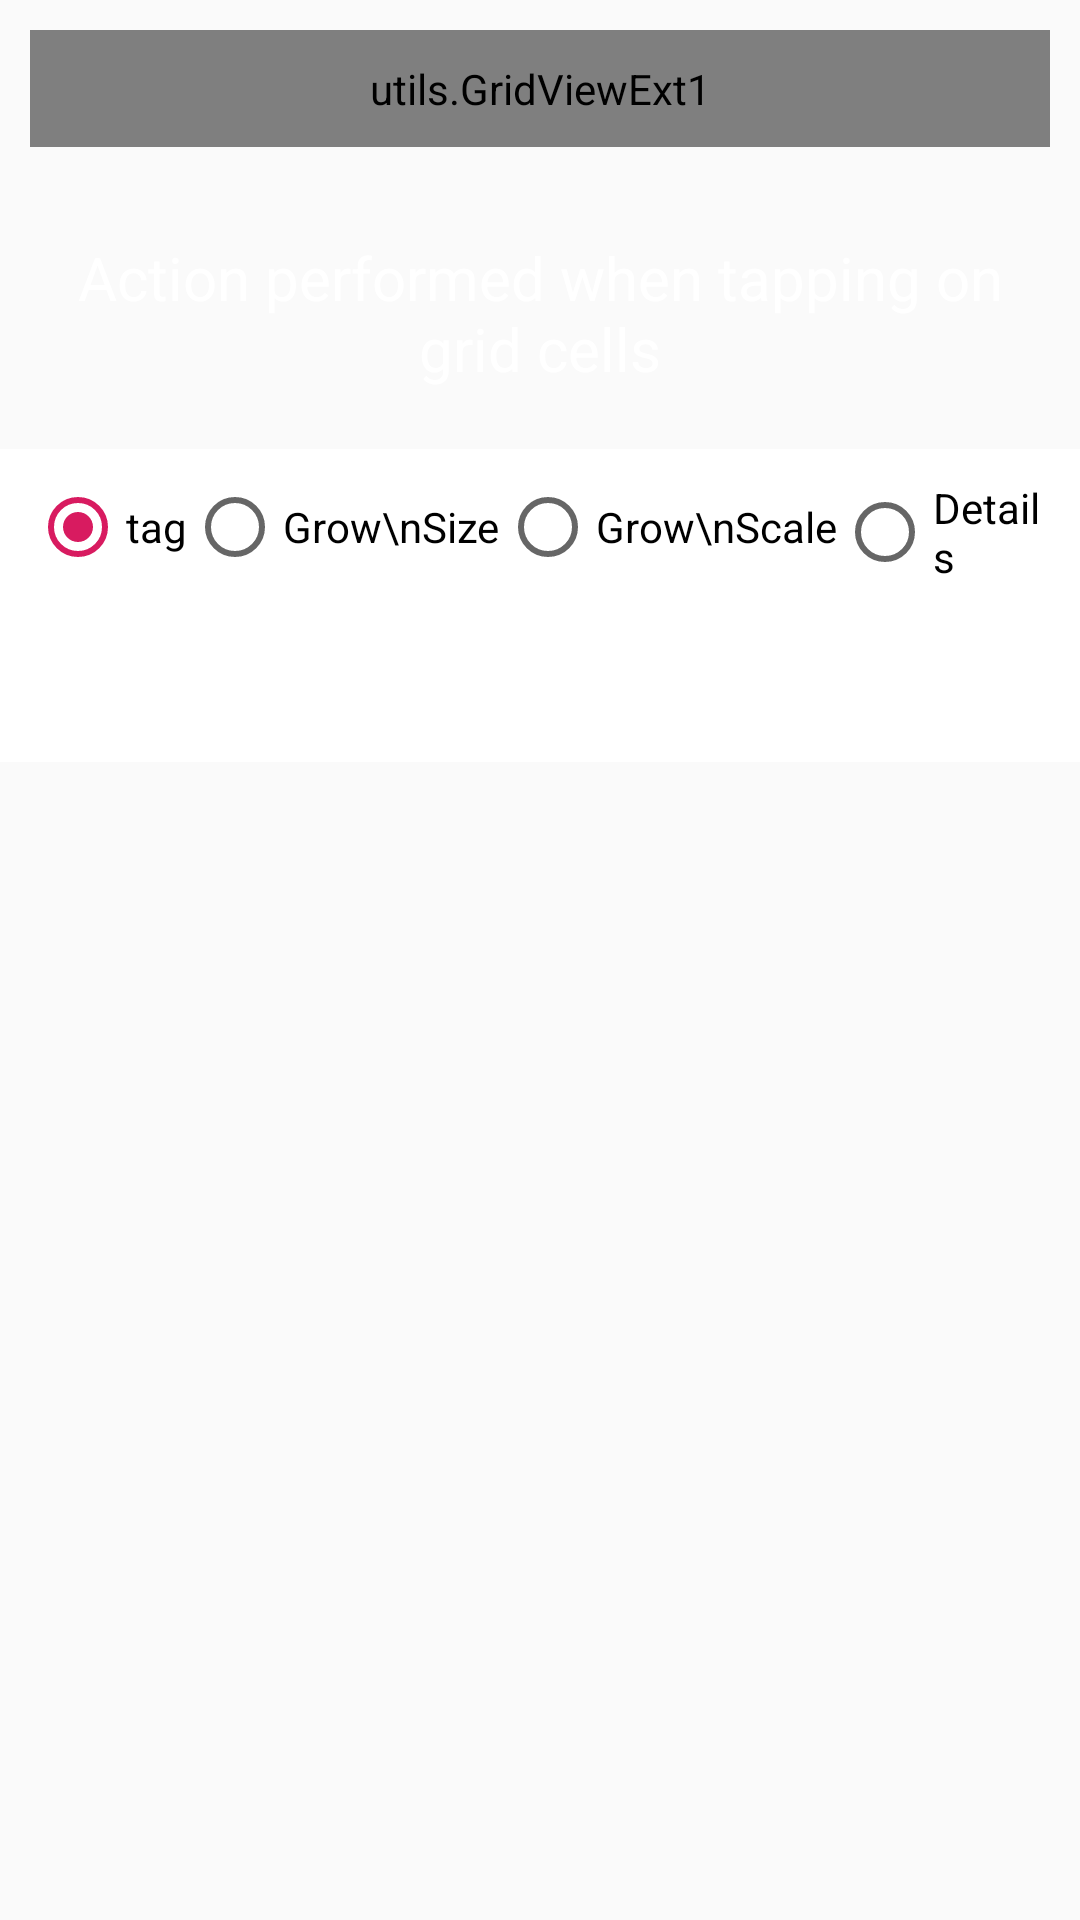

Write the Android layout XML for this screen, with the resource values it uses.
<!-- AndroidManifest.xml: application theme AppTheme -->
<!-- res/layout/frag_bottom_nav_1.xml -->
<?xml version="1.0" encoding="utf-8"?>
<RelativeLayout
    xmlns:android="http://schemas.android.com/apk/res/android"
    xmlns:tools="http://schemas.android.com/tools"
    android:layout_width="match_parent"
    android:layout_height="match_parent"
    android:background="@drawable/page1_bg"
    tools:context=".FragGridViewDemo">

    
    
    <utils.GridViewExt1
        android:id="@+id/page1_gridview"
        android:layout_width="match_parent"
        android:layout_height="wrap_content"
        android:layout_margin="10dp"
        android:background="#6000"
        android:numColumns="4"
        android:padding="10dp"
        android:stretchMode="columnWidth" />



    <TextView
        android:gravity="center"
        android:padding="20dp"
        android:layout_below="@+id/page1_gridview"
        android:id="@+id/page1_btn_title"
        android:layout_width="wrap_content"
        android:layout_height="wrap_content"
        android:textColor="@color/white"
        android:textSize="20sp"
        android:text="Action performed when tapping on grid cells"
        />
    <RadioGroup
        android:id="@+id/page1_rg"
        android:background="@color/white"
        android:padding="10dp"
        android:layout_centerHorizontal="true"
        android:layout_width="wrap_content"
        android:layout_height="wrap_content"
        android:layout_below="@+id/page1_btn_title"
        android:orientation="horizontal">

        <RadioButton
            android:layout_gravity="clip_vertical"
            android:id="@+id/page1_tagRB"
            android:layout_width="wrap_content"
            android:layout_height="wrap_content"
            android:checked="true"
            android:text="tag" />

        <RadioButton
            android:layout_gravity="clip_vertical"
            android:id="@+id/page1_grow1RB"
            android:layout_width="wrap_content"
            android:layout_height="wrap_content"
            android:text="Grow\nSize" />

        <RadioButton
            android:layout_gravity="clip_vertical"
            android:id="@+id/page1_grow2RB"
            android:layout_width="wrap_content"
            android:layout_height="wrap_content"
            android:text="Grow\nScale" />

        <RadioButton
            android:layout_gravity="clip_vertical"
            android:id="@+id/page1_detailsRB"
            android:layout_width="wrap_content"
            android:layout_height="wrap_content"
            android:text="Details" />

        <RadioButton
            android:layout_gravity="clip_vertical"
            android:id="@+id/page1_resetRB"
            android:layout_width="wrap_content"
            android:layout_height="wrap_content"
            android:text="reset" />
    </RadioGroup>

    <FrameLayout
        android:id="@+id/page1_overlay"
        android:layout_width="match_parent"
        android:layout_height="match_parent" />

</RelativeLayout>
<!-- resources referenced by this layout -->
<resources>
  <style name="AppTheme" parent="Theme.AppCompat.DayNight">
          
          <item name="colorPrimary">@color/colorPrimary</item>
          <item name="colorPrimaryDark">@color/colorPrimaryDark</item>
          <item name="colorAccent">@color/colorAccent</item>
      </style>
  <color name="colorPrimary">#008577</color>
  <color name="colorPrimaryDark">#00574B</color>
  <color name="colorAccent">#D81B60</color>
  <!-- not gathered from this repository: default colours our renderer supplied (Android Studio template values) -->
  <color name="white">#FFFFFFFF</color>
</resources>
